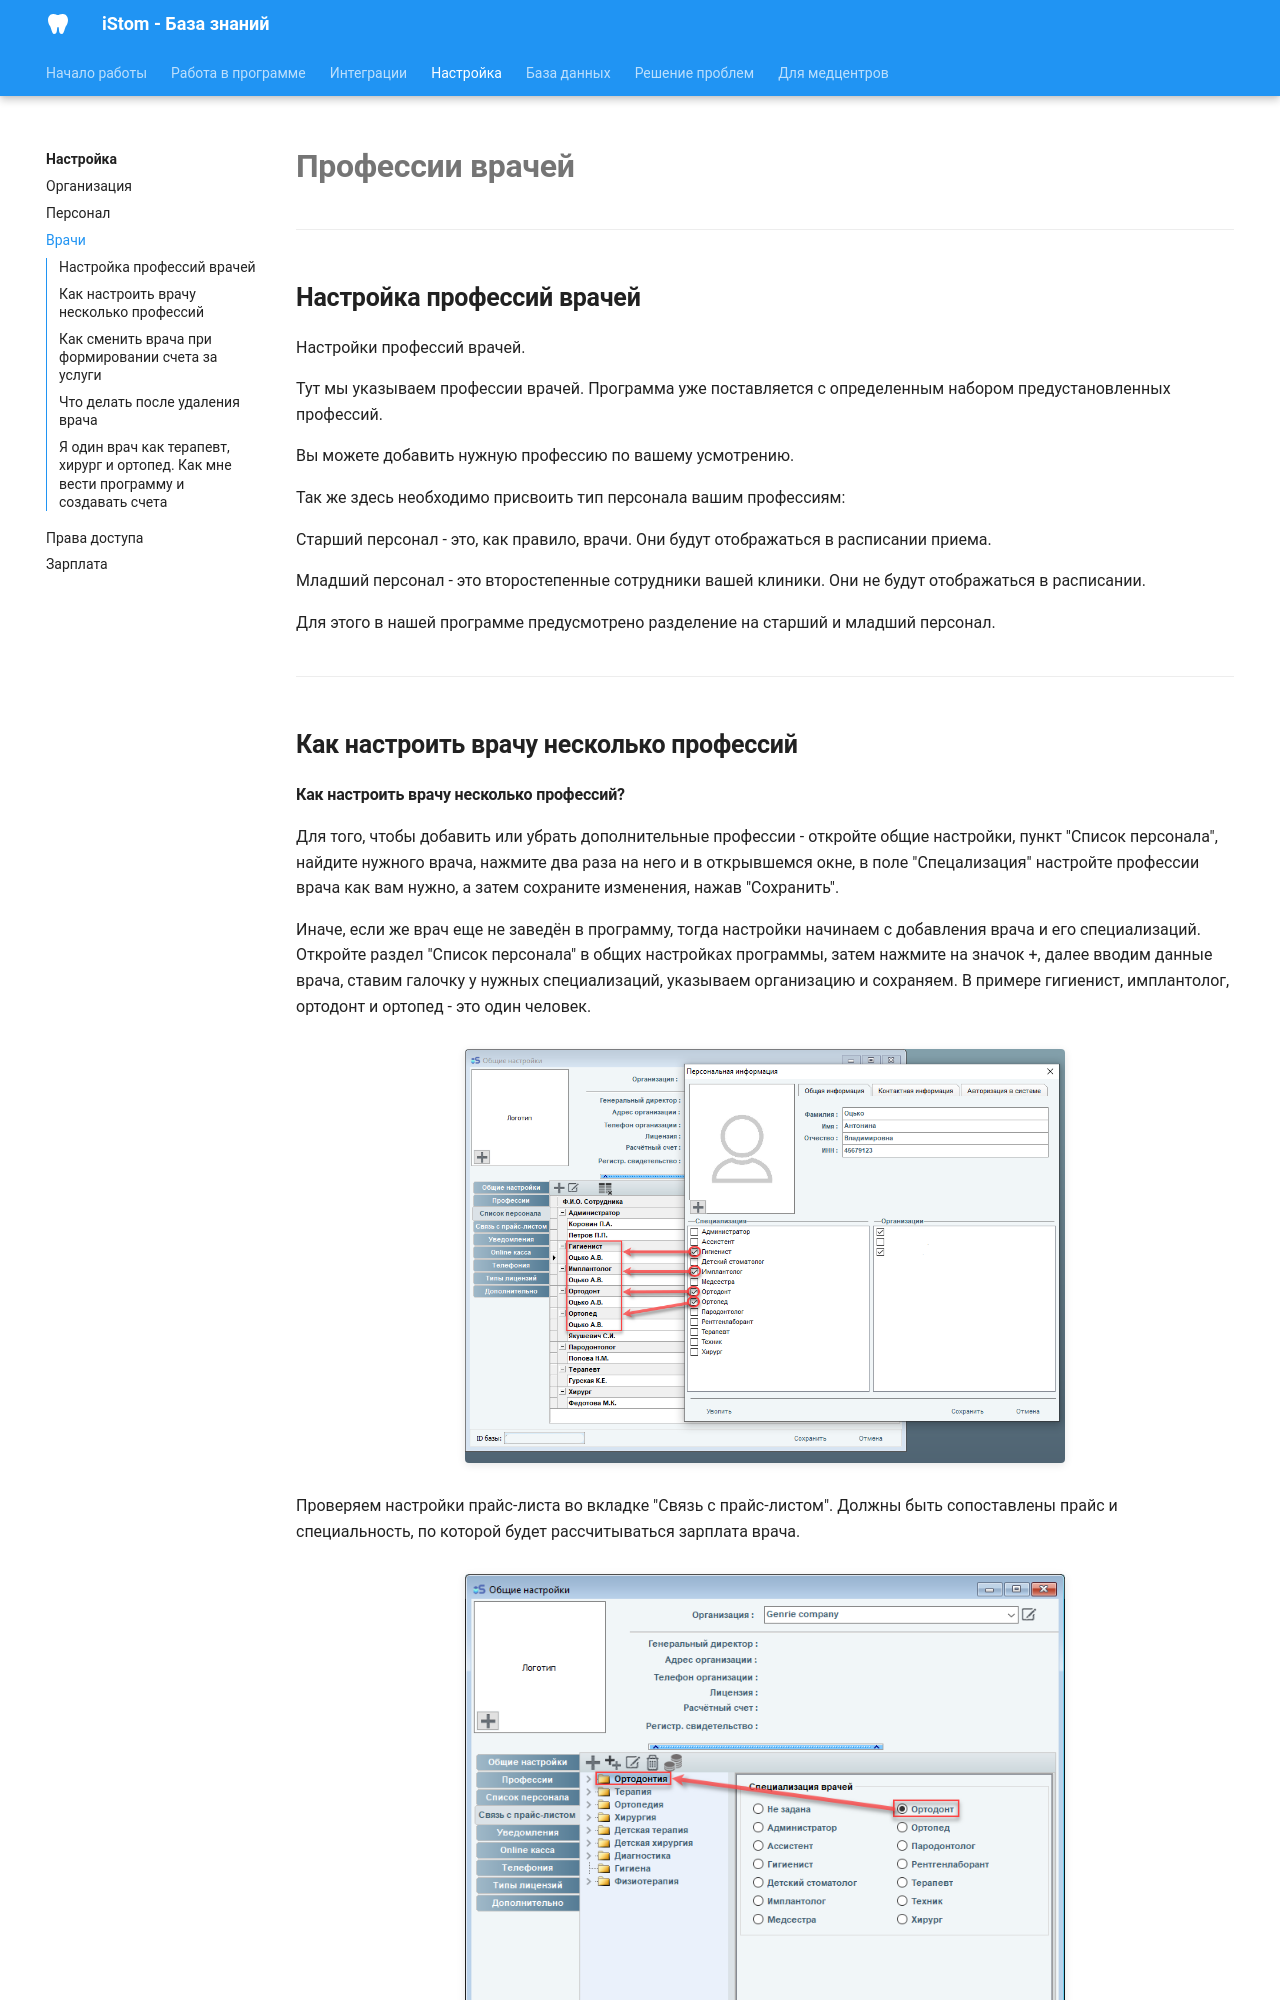

repository: boodaloo/istom-docs · page: configuration/doctors/index.html · generator: mkdocs

# Профессии врачей

---

## Настройка профессий врачей

Настройки профессий врачей.

Тут мы указываем профессии врачей. Программа уже поставляется с определенным набором предустановленных профессий.

Вы можете добавить нужную профессию по вашему усмотрению.

Так же здесь необходимо присвоить тип персонала вашим профессиям:

Старший персонал - это, как правило, врачи. Они будут отображаться в расписании приема.

Младший персонал - это второстепенные сотрудники вашей клиники. Они не будут отображаться в расписании.

Для этого в нашей программе предусмотрено разделение на старший и младший персонал.


---

## Как настроить врачу несколько профессий
